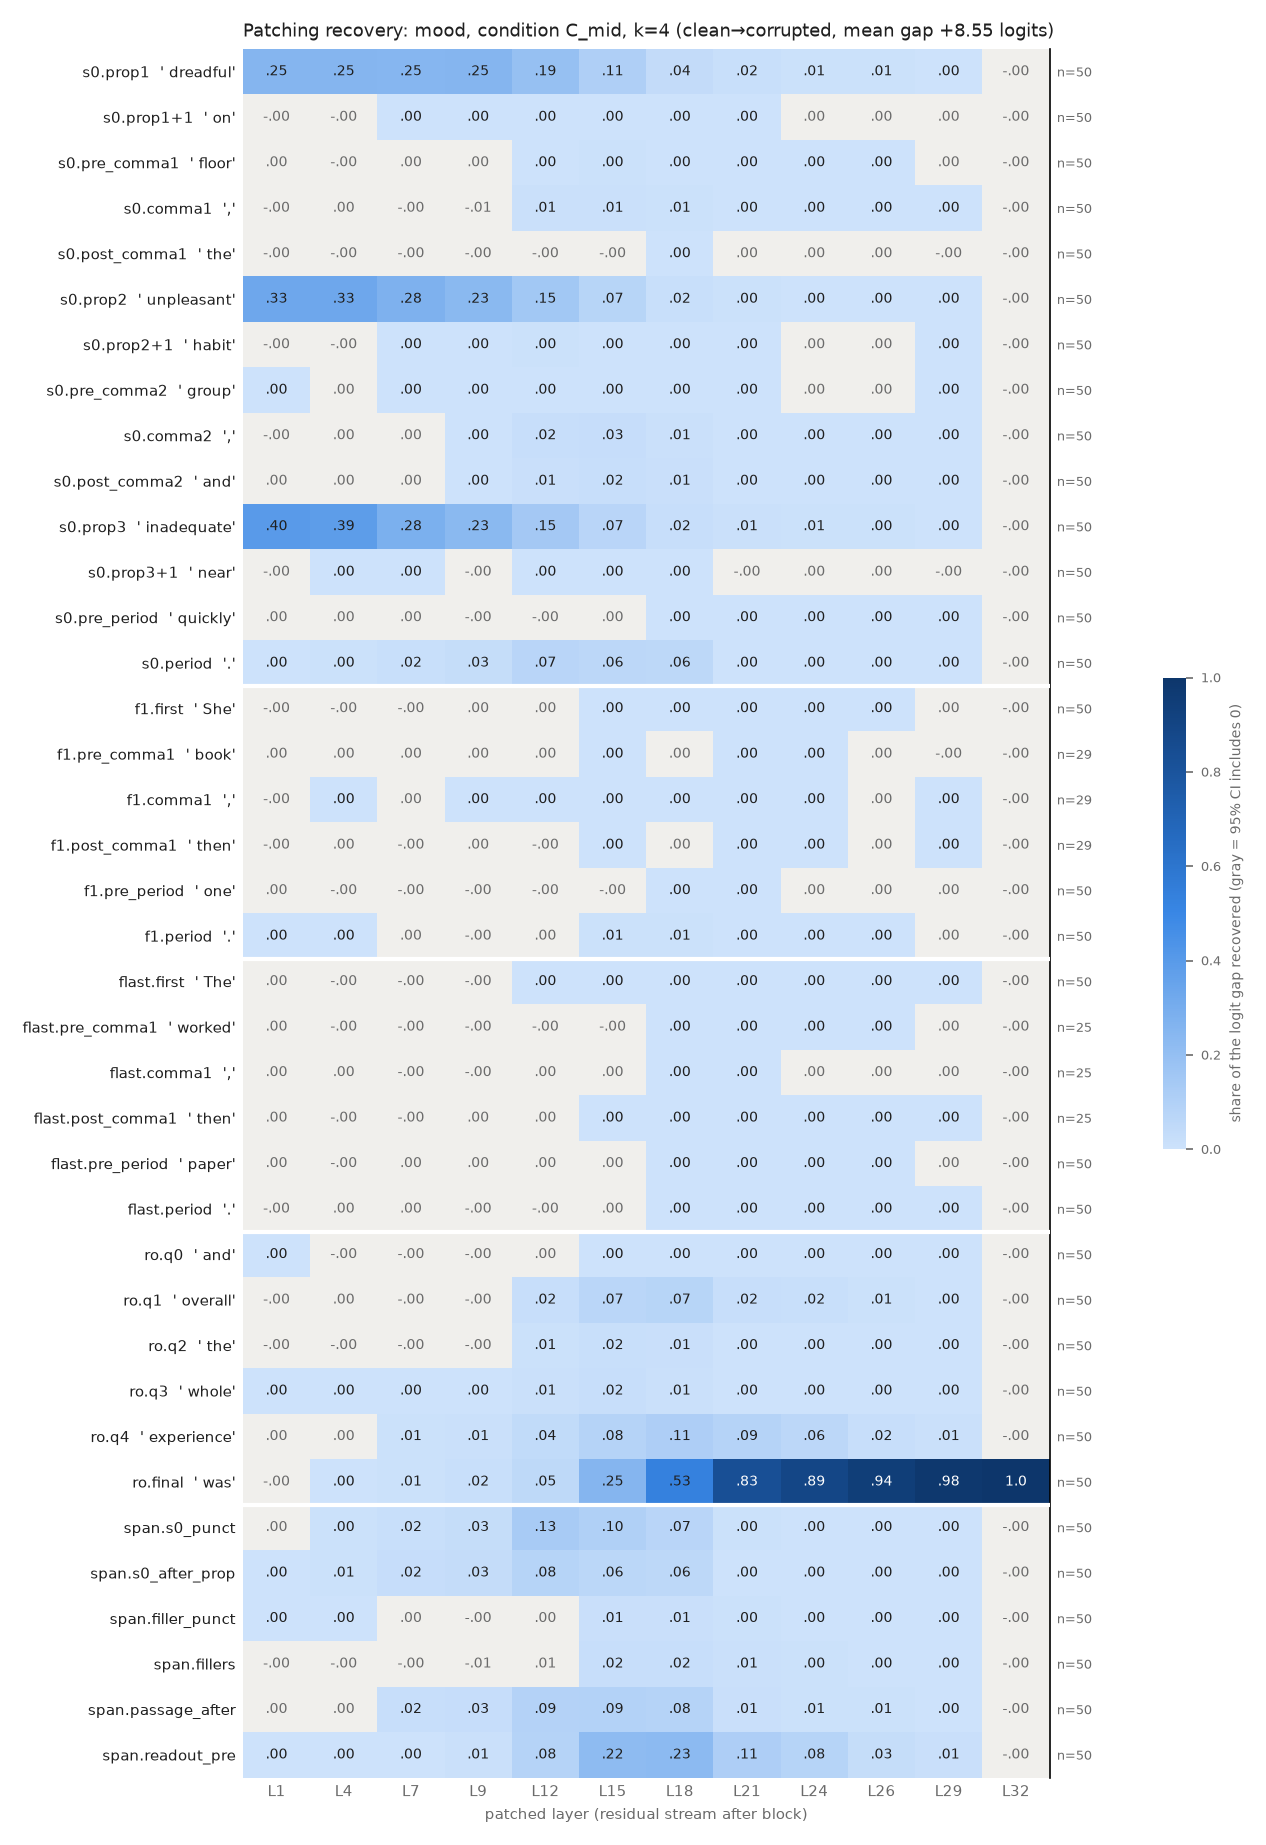

The table this chart was drawn from, first rows:
row, example, layer, recovery, ci_lo, ci_hi, n_pairs
s0.prop1, dreadful, 1, 0.2506, 0.2121, 0.2915, 50
s0.prop1, dreadful, 4, 0.252, 0.2145, 0.291, 50
s0.prop1, dreadful, 7, 0.247, 0.2087, 0.2866, 50
s0.prop1, dreadful, 9, 0.2526, 0.2148, 0.2915, 50
s0.prop1, dreadful, 12, 0.1944, 0.1657, 0.2244, 50
s0.prop1, dreadful, 15, 0.1074, 0.09242, 0.1242, 50
s0.prop1, dreadful, 18, 0.03902, 0.03123, 0.0477, 50
s0.prop1, dreadful, 21, 0.0183, 0.01327, 0.02396, 50
s0.prop1, dreadful, 24, 0.007529, 0.004842, 0.01074, 50
s0.prop1, dreadful, 26, 0.005885, 0.003674, 0.008606, 50
s0.prop1, dreadful, 29, 0.0001917, 5.84063254315348e-05, 0.0003229, 50
s0.prop1, dreadful, 32, -1.3048929309252314e-06, -3.4564771442051814e-06, 7.27833380147689e-07, 50
s0.prop1+1, on, 1, -8.243577444137399e-05, -0.0003212, 0.0001678, 50
s0.prop1+1, on, 4, -0.0015, -0.00282, -0.0002533, 50
s0.prop1+1, on, 7, 0.002113, 1.2352928128318607e-05, 0.004385, 50
s0.prop1+1, on, 9, 0.002093, 0.0008127, 0.003601, 50
s0.prop1+1, on, 12, 0.00318, 0.00221, 0.004287, 50
s0.prop1+1, on, 15, 0.002583, 0.001969, 0.003223, 50
s0.prop1+1, on, 18, 0.0008463, 0.0005097, 0.001229, 50
s0.prop1+1, on, 21, 0.0001779, 3.2085343844804634e-05, 0.0003785, 50
s0.prop1+1, on, 24, 6.175154854655403e-05, -3.7321912771292513e-05, 0.0002332, 50
s0.prop1+1, on, 26, 5.046924351301588e-05, -5.3877415894201354e-05, 0.0002233, 50
s0.prop1+1, on, 29, 3.847092030712388e-05, -1.944745581873074e-05, 0.0001342, 50
s0.prop1+1, on, 32, -1.3048929309252314e-06, -3.3310199648269015e-06, 7.636186070666201e-07, 50
s0.pre_comma1, floor, 1, 4.7828229444271474e-05, -0.0003572, 0.000458, 50
s0.pre_comma1, floor, 4, -0.0003293, -0.001302, 0.0007108, 50
s0.pre_comma1, floor, 7, 0.0004349, -0.0007078, 0.001525, 50
s0.pre_comma1, floor, 9, 0.0003502, -0.001035, 0.00179, 50
s0.pre_comma1, floor, 12, 0.001591, 0.0003237, 0.003008, 50
s0.pre_comma1, floor, 15, 0.004289, 0.002788, 0.00618, 50
s0.pre_comma1, floor, 18, 0.001267, 0.0007812, 0.001875, 50
s0.pre_comma1, floor, 21, 0.0008945, 0.0005459, 0.00133, 50
s0.pre_comma1, floor, 24, 0.0001553, 0.0001021, 0.0002138, 50
s0.pre_comma1, floor, 26, 7.151705495952954e-05, 3.284129413657114e-05, 0.0001182, 50
s0.pre_comma1, floor, 29, 2.3764665446286184e-05, -5.891600846861804e-06, 6.41508240795569e-05, 50
s0.pre_comma1, floor, 32, -1.3048929309252314e-06, -3.337367435034435e-06, 7.646006204541222e-07, 50
s0.comma1, ,, 1, -5.608362899530444e-05, -0.000211, 0.0001122, 50
s0.comma1, ,, 4, 0.0001526, -0.0005899, 0.0008423, 50
s0.comma1, ,, 7, -0.001281, -0.003136, 0.0004704, 50
s0.comma1, ,, 9, -0.005268, -0.007352, -0.003294, 50
s0.comma1, ,, 12, 0.01127, 0.007252, 0.01582, 50
s0.comma1, ,, 15, 0.01086, 0.007545, 0.01435, 50
s0.comma1, ,, 18, 0.00637, 0.005286, 0.007691, 50
s0.comma1, ,, 21, 0.0005204, 0.0003783, 0.000668, 50
s0.comma1, ,, 24, 0.0003369, 0.0002493, 0.0004497, 50
s0.comma1, ,, 26, 0.0002243, 0.0001352, 0.0003385, 50
s0.comma1, ,, 29, 7.1782494718128e-05, 1.7277696759174283e-05, 0.0001339, 50
s0.comma1, ,, 32, -1.3048929309252314e-06, -3.468280296136526e-06, 7.800576489400385e-07, 50
s0.post_comma1, the, 1, -4.150005637583579e-05, -0.0001003, 4.103518524187351e-06, 50
s0.post_comma1, the, 4, -0.0001981, -0.0004454, 1.0446434051395005e-05, 50
s0.post_comma1, the, 7, -0.0001686, -0.0008101, 0.0003516, 50
s0.post_comma1, the, 9, -0.0014, -0.002164, -0.0007481, 50
s0.post_comma1, the, 12, -0.001449, -0.001984, -0.0009413, 50
s0.post_comma1, the, 15, -0.002146, -0.00275, -0.00157, 50
s0.post_comma1, the, 18, 0.0005022, 0.0003816, 0.0006296, 50
s0.post_comma1, the, 21, 5.029525778889251e-05, -3.1095721008118653e-05, 0.0001272, 50
s0.post_comma1, the, 24, 4.710998068571092e-05, -2.6524157634154237e-05, 0.000102, 50
s0.post_comma1, the, 26, 4.112085672069512e-05, -1.6703738707823538e-05, 8.986797235429409e-05, 50
s0.post_comma1, the, 29, -6.60922693048113e-06, -4.505769098359499e-05, 1.9838595976397548e-05, 50
s0.post_comma1, the, 32, -1.3048929309252314e-06, -3.3439242428409296e-06, 9.715560646030337e-07, 50
... 396 more rows
